Run: headless pygame with SDL's dummy video driver; simulated clock (each Clock.tick advances the game by its frame time, no real sleeping); random seed 0; keys injected as events and as key.get_pressed() state; no mouse input.
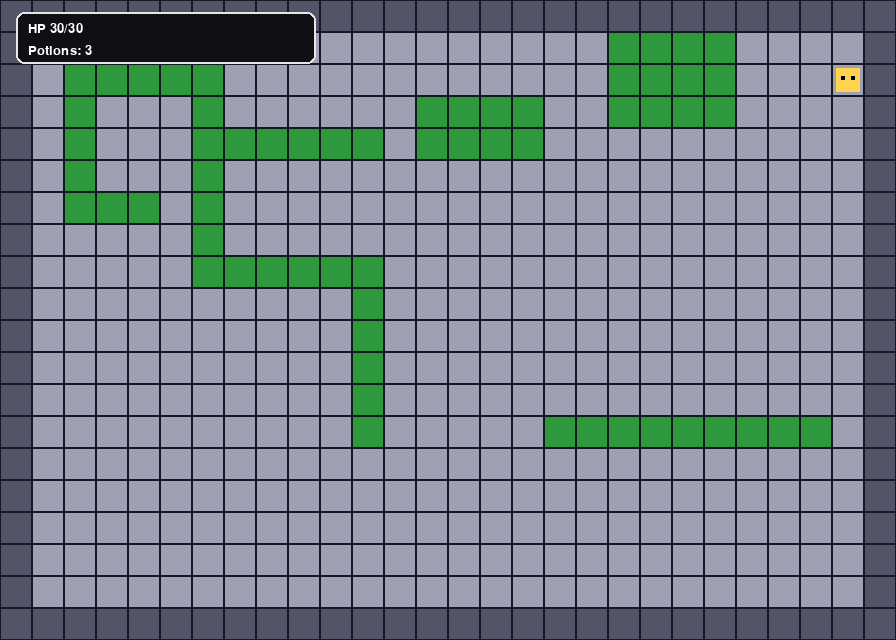
Frame 1 of 4 · flips 1–60 · no input
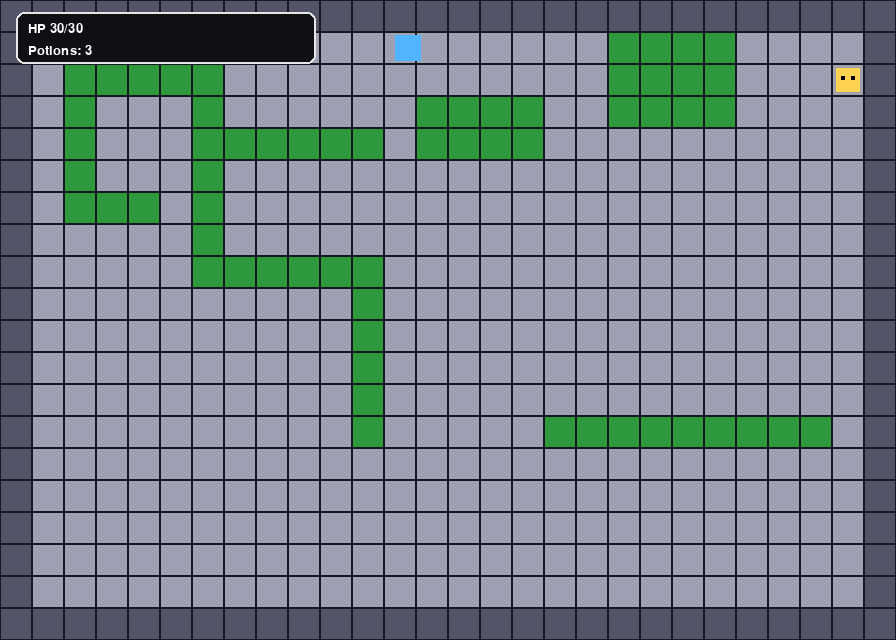
Frame 2 of 4 · flips 61–180 · tapped SPACE, RETURN · held RIGHT (→), D
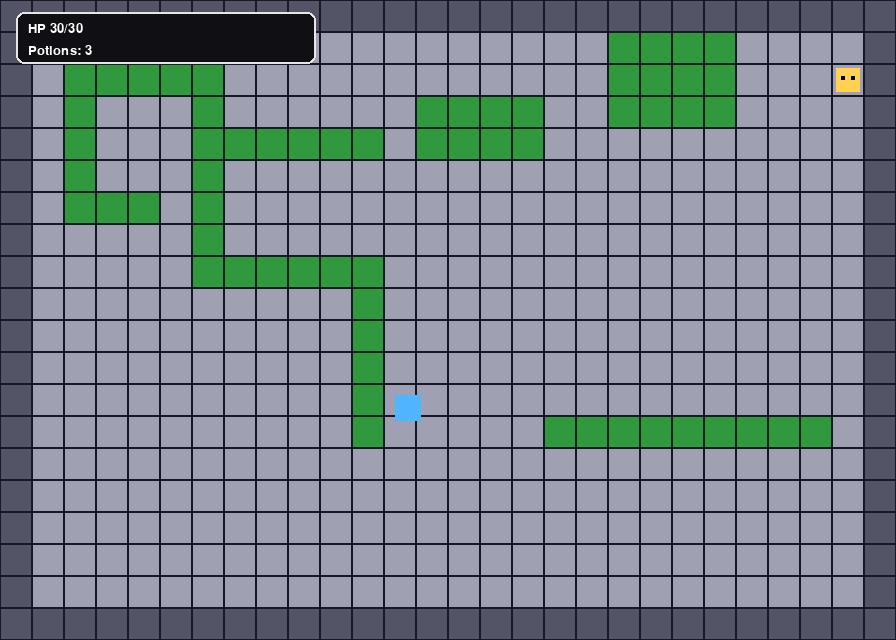
Frame 3 of 4 · flips 181–300 · held DOWN (↓), S
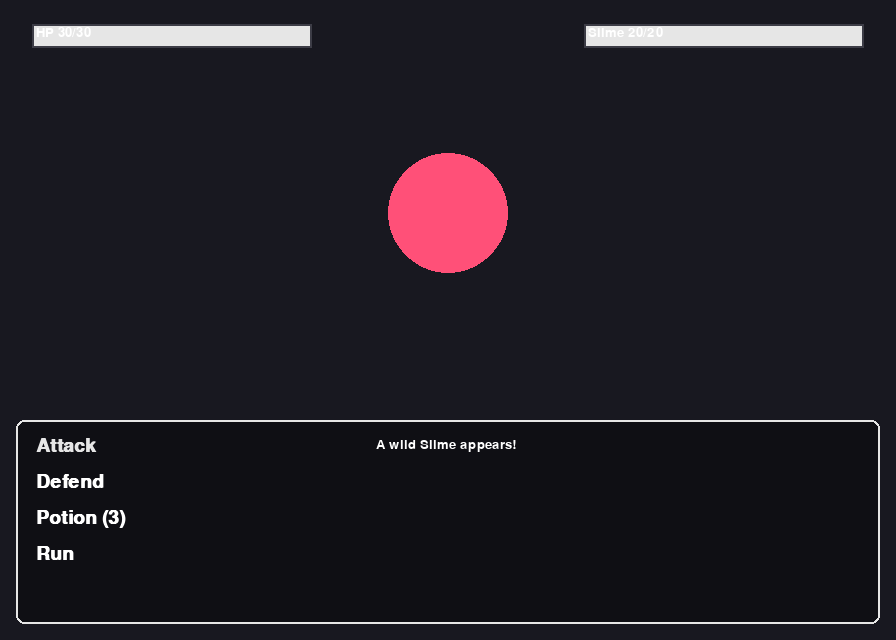
Frame 4 of 4 · flips 301–420 · held LEFT (←), A, UP (↑), W

The pygame program that drew these frames:

import pygame
import random
from enum import Enum

# --------------- Settings ---------------
WIDTH, HEIGHT = 896, 640        # 28x20 tiles @ 32px
TILE = 32
FPS = 60
TITLE = "Tiny Visual RPG (no assets)"
FONT_NAME = "arial"

# Colors
BLACK=(0,0,0); WHITE=(255,255,255); GREY=(60,60,70)
DARK=(24,24,32); UI_BG=(15,15,20); UI_ACC=(230,230,230)
GRASS=(46,153,61); WALL=(84,84,104); FLOOR=(160,160,180); NPC_COL=(255,210,80)
PLAYER_COL=(80,180,255); ENEMY_COL=(255,80,120)

# --------------- Map Legend ---------------
# 0 = floor, 1 = wall, 2 = tall grass (encounters), 3 = NPC
MAP_DATA = [
    "1111111111111111111111111111",
    "1000000000000000000222200001",
    "1022222000000000000222200031",
    "1020002000000222200222200001",
    "1020002222220222200000000001",
    "1020002000000000000000000001",
    "1022202000000000000000000001",
    "1000002000000000000000000001",
    "1000002222220000000000000001",
    "1000000000020000000000000001",
    "1000000000020000000000000001",
    "1000000000020000000000000001",
    "1000000000020000000000000001",
    "1000000000020000022222222201",
    "1000000000000000000000000001",
    "1000000000000000000000000001",
    "1000000000000000000000000001",
    "1000000000000000000000000001",
    "1000000000000000000000000001",
    "1111111111111111111111111111",
]
MAP_W, MAP_H = len(MAP_DATA[0]), len(MAP_DATA)

# --------------- Helpers ---------------
def world_to_screen(wx, wy, cam):
    return wx - cam[0], wy - cam[1]

def clamp(v, lo, hi):
    return max(lo, min(hi, v))

class Mode(Enum):
    EXPLORE = 1
    DIALOG = 2
    BATTLE = 3

# --------------- Entities ---------------
class Player:
    def __init__(self, x, y):
        self.w = TILE-6
        self.h = TILE-6
        self.rect = pygame.Rect(x, y, self.w, self.h)
        self.speed = 3
        self.hp_max = 30
        self.hp = self.hp_max
        self.potions = 3

    def move(self, dx, dy, game):
        # attempt axis-aligned movement for simple collision
        if dx:
            self.rect.x += dx * self.speed
            self._collide(game, axis='x')
        if dy:
            self.rect.y += dy * self.speed
            self._collide(game, axis='y')

    def _collide(self, game, axis):
        tiles = nearby_solid_tiles(game, self.rect)
        for t in tiles:
            if self.rect.colliderect(t):
                if axis == 'x':
                    if self.rect.centerx > t.centerx:
                        self.rect.left = t.right
                    else:
                        self.rect.right = t.left
                else:
                    if self.rect.centery > t.centery:
                        self.rect.top = t.bottom
                    else:
                        self.rect.bottom = t.top

    def draw(self, surf, cam):
        pygame.draw.rect(surf, PLAYER_COL, (*world_to_screen(self.rect.x, self.rect.y, cam), self.w, self.h))

class NPC:
    def __init__(self, tx, ty, lines):
        self.tx, self.ty = tx, ty
        self.rect = pygame.Rect(tx*TILE, ty*TILE, TILE, TILE)
        self.lines = lines

    def draw(self, surf, cam):
        x, y = world_to_screen(self.rect.x, self.rect.y, cam)
        pygame.draw.rect(surf, NPC_COL, (x+4, y+4, TILE-8, TILE-8))
        # tiny eyes
        pygame.draw.rect(surf, BLACK, (x+9, y+12, 4, 4))
        pygame.draw.rect(surf, BLACK, (x+TILE-13, y+12, 4, 4))

# --------------- Map & Collision ---------------
def is_wall(tx, ty):
    if tx < 0 or ty < 0 or tx >= MAP_W or ty >= MAP_H: return True
    return MAP_DATA[ty][tx] == '1'

def is_grass(tx, ty):
    return 0 <= tx < MAP_W and 0 <= ty < MAP_H and MAP_DATA[ty][tx] == '2'

def is_npc(tx, ty):
    return 0 <= tx < MAP_W and 0 <= ty < MAP_H and MAP_DATA[ty][tx] == '3'

def nearby_solid_tiles(game, rect):
    tiles = []
    min_tx = max(0, rect.left // TILE - 1)
    max_tx = min(MAP_W-1, rect.right // TILE + 1)
    min_ty = max(0, rect.top // TILE - 1)
    max_ty = min(MAP_H-1, rect.bottom // TILE + 1)
    for ty in range(min_ty, max_ty+1):
        for tx in range(min_tx, max_tx+1):
            if is_wall(tx, ty):
                tiles.append(pygame.Rect(tx*TILE, ty*TILE, TILE, TILE))
    return tiles

# --------------- Battle System ---------------
class Enemy:
    def __init__(self, name="Slime", hp=20, atk=(3,6)):
        self.name = name
        self.hp_max = hp
        self.hp = hp
        self.atk_min, self.atk_max = atk

    def attack(self):
        return random.randint(self.atk_min, self.atk_max)

class Battle:
    def __init__(self, player):
        self.player = player
        self.enemy = Enemy()
        self.menu = ["Attack", "Defend", f"Potion ({player.potions})", "Run"]
        self.sel = 0
        self.log = ["A wild Slime appears!"]
        self.player_defending = False
        self.over = False
        self.result = None  # "win", "lose", "run"

    def update_menu(self):
        self.menu = ["Attack", "Defend", f"Potion ({self.player.potions})", "Run"]

    def handle_input(self, event):
        if self.over: return
        if event.type == pygame.KEYDOWN:
            if event.key in (pygame.K_UP, pygame.K_w):
                self.sel = (self.sel - 1) % len(self.menu)
            elif event.key in (pygame.K_DOWN, pygame.K_s):
                self.sel = (self.sel + 1) % len(self.menu)
            elif event.key in (pygame.K_RETURN, pygame.K_SPACE):
                self.take_turn(self.sel)

    def add_log(self, text):
        self.log.append(text)
        if len(self.log) > 6:
            self.log.pop(0)

    def take_turn(self, choice):
        if self.over: return
        self.player_defending = False
        if choice == 0:  # Attack
            dmg = random.randint(6, 9)
            self.enemy.hp = max(0, self.enemy.hp - dmg)
            self.add_log(f"You hit {self.enemy.name} for {dmg}.")
        elif choice == 1:  # Defend
            self.player_defending = True
            self.add_log("You brace for impact.")
        elif choice == 2:  # Potion
            if self.player.potions > 0 and self.player.hp < self.player.hp_max:
                heal = random.randint(8, 14)
                self.player.hp = min(self.player.hp_max, self.player.hp + heal)
                self.player.potions -= 1
                self.add_log(f"You drink a potion and heal {heal}.")
            else:
                self.add_log("No effect.")
        elif choice == 3:  # Run
            if random.random() < 0.55:
                self.add_log("You got away safely!")
                self.over = True
                self.result = "run"
                return
            else:
                self.add_log("Couldn't escape!")

        # enemy acts if still alive
        if self.enemy.hp > 0 and not self.over:
            raw = self.enemy.attack()
            dmg = raw // 2 if self.player_defending else raw
            self.player.hp = max(0, self.player.hp - dmg)
            if self.player_defending:
                self.add_log(f"{self.enemy.name} attacks for {raw}, you block to {dmg}.")
            else:
                self.add_log(f"{self.enemy.name} hits you for {dmg}.")

        # check end
        if self.enemy.hp <= 0:
            self.add_log(f"{self.enemy.name} is defeated!")
            self.over = True
            self.result = "win"
        elif self.player.hp <= 0:
            self.add_log("You collapse...")
            self.over = True
            self.result = "lose"

        self.update_menu()

    def draw_bar(self, surf, x, y, w, h, frac):
        pygame.draw.rect(surf, GREY, (x, y, w, h))
        pygame.draw.rect(surf, UI_ACC, (x+2, y+2, int((w-4)*frac), h-4))

    def draw(self, surf, font_big, font_small):
        # background
        surf.fill(DARK)
        # enemy blob
        pygame.draw.circle(surf, ENEMY_COL, (WIDTH//2, HEIGHT//3), 60)
        # frame
        ui = pygame.Rect(16, HEIGHT-220, WIDTH-32, 204)
        pygame.draw.rect(surf, UI_BG, ui, border_radius=8)
        pygame.draw.rect(surf, UI_ACC, ui, width=2, border_radius=8)

        # HP bars
        self.draw_bar(surf, 32, 24, 280, 24, self.player.hp / self.player.hp_max)
        surf.blit(font_small.render(f"HP {self.player.hp}/{self.player.hp_max}", True, WHITE), (36, 26))
        self.draw_bar(surf, WIDTH-312, 24, 280, 24, self.enemy.hp / self.enemy.hp_max)
        surf.blit(font_small.render(f"{self.enemy.name} {self.enemy.hp}/{self.enemy.hp_max}", True, WHITE), (WIDTH-308, 26))

        # Menu
        for i, item in enumerate(self.menu):
            y = ui.y + 16 + i*36
            col = UI_ACC if i == self.sel else WHITE
            surf.blit(font_big.render(item, True, col), (ui.x+20, y))

        # Log
        for i, line in enumerate(self.log[-6:]):
            surf.blit(font_small.render(line, True, WHITE), (ui.x+360, ui.y+18 + i*28))

# --------------- Dialog UI ---------------
def draw_dialog(surf, text_lines, font, hint_font):
    panel = pygame.Rect(16, HEIGHT-180, WIDTH-32, 164)
    pygame.draw.rect(surf, UI_BG, panel, border_radius=8)
    pygame.draw.rect(surf, UI_ACC, panel, width=2, border_radius=8)
    for i, line in enumerate(text_lines[:4]):
        surf.blit(font.render(line, True, WHITE), (panel.x+20, panel.y+20 + i*32))
    surf.blit(hint_font.render("Press Esc to close", True, UI_ACC), (panel.right-220, panel.bottom-28))

# --------------- Rendering Map ---------------
def draw_map(surf, cam):
    start_tx = clamp(cam[0]//TILE, 0, MAP_W-1)
    end_tx = clamp((cam[0]+WIDTH)//TILE + 1, 0, MAP_W-1)
    start_ty = clamp(cam[1]//TILE, 0, MAP_H-1)
    end_ty = clamp((cam[1]+HEIGHT)//TILE + 1, 0, MAP_H-1)

    for ty in range(start_ty, end_ty+1):
        for tx in range(start_tx, end_tx+1):
            ch = MAP_DATA[ty][tx]
            wx, wy = tx*TILE, ty*TILE
            sx, sy = world_to_screen(wx, wy, cam)
            if ch == '1':
                color = WALL
            elif ch == '2':
                color = GRASS
            else:
                color = FLOOR
            pygame.draw.rect(surf, color, (sx, sy, TILE, TILE))
            # subtle grid
            pygame.draw.rect(surf, DARK, (sx, sy, TILE, TILE), width=1)

# --------------- Game Loop ---------------
def main():
    pygame.init()
    pygame.display.set_caption(TITLE)
    screen = pygame.display.set_mode((WIDTH, HEIGHT))
    clock = pygame.time.Clock()
    font = pygame.font.SysFont(FONT_NAME, 24)
    font_big = pygame.font.SysFont(FONT_NAME, 28, bold=True)
    font_small = pygame.font.SysFont(FONT_NAME, 20)

    # Find a starting open tile
    spawn_found = False
    for ty in range(MAP_H):
        for tx in range(MAP_W):
            if MAP_DATA[ty][tx] in ('0','2'):
                start_tx, start_ty = tx, ty
                spawn_found = True
                break
        if spawn_found: break

    player = Player(start_tx*TILE+3, start_ty*TILE+3)
    npcs = []
    # locate NPC tiles and create an NPC entity at the first one
    for ty in range(MAP_H):
        for tx in range(MAP_W):
            if is_npc(tx, ty):
                npcs.append(NPC(tx, ty, [
                    "Welcome to the demo!",
                    "Walk on tall grass for battles.",
                    "Press E near me to chat.",
                    "Good luck, adventurer."
                ]))

    mode = Mode.EXPLORE
    dialog_lines = []
    battle = None

    # Camera
    cam = [0, 0]

    running = True
    while running:
        dt = clock.tick(FPS) / 1000.0

        for event in pygame.event.get():
            if event.type == pygame.QUIT:
                running = False

            if mode == Mode.DIALOG:
                if event.type == pygame.KEYDOWN and event.key == pygame.K_ESCAPE:
                    mode = Mode.EXPLORE

            elif mode == Mode.BATTLE:
                if event.type == pygame.KEYDOWN and event.key == pygame.K_ESCAPE:
                    # allow leaving only if battle concluded
                    if battle and battle.over:
                        mode = Mode.EXPLORE
                if battle:
                    battle.handle_input(event)

        keys = pygame.key.get_pressed()
        if mode == Mode.EXPLORE:
            dx = (keys[pygame.K_RIGHT] or keys[pygame.K_d]) - (keys[pygame.K_LEFT] or keys[pygame.K_a])
            dy = (keys[pygame.K_DOWN]  or keys[pygame.K_s]) - (keys[pygame.K_UP]   or keys[pygame.K_w])
            player.move(dx, dy, game=None)

            # Interact: talk to NPC if adjacent and E pressed
            if keys[pygame.K_e]:
                for npc in npcs:
                    if player.rect.colliderect(npc.rect.inflate(TILE, TILE)):
                        dialog_lines = npc.lines
                        mode = Mode.DIALOG
                        break

            # Random encounters in grass when stepping between tiles
            tx, ty = player.rect.centerx // TILE, player.rect.centery // TILE
            if is_grass(tx, ty):
                # low chance each frame while in grass and moving
                if (dx or dy) and random.random() < 0.012:
                    battle = Battle(player)
                    mode = Mode.BATTLE

        # Camera follows player
        cam[0] = clamp(player.rect.centerx - WIDTH//2, 0, MAP_W*TILE - WIDTH)
        cam[1] = clamp(player.rect.centery - HEIGHT//2, 0, MAP_H*TILE - HEIGHT)

        # Draw
        if mode != Mode.BATTLE:
            screen.fill(BLACK)
            draw_map(screen, cam)
            for npc in npcs:
                npc.draw(screen, cam)
            player.draw(screen, cam)

            # HUD
            pygame.draw.rect(screen, UI_BG, (16, 12, 300, 52), border_radius=8)
            pygame.draw.rect(screen, UI_ACC, (16, 12, 300, 52), width=2, border_radius=8)
            hp_text = font_small.render(f"HP {player.hp}/{player.hp_max}", True, WHITE)
            pot_text = font_small.render(f"Potions: {player.potions}", True, WHITE)
            screen.blit(hp_text, (28, 22))
            screen.blit(pot_text, (28, 44))

            if mode == Mode.DIALOG:
                draw_dialog(screen, dialog_lines, font, font_small)
        else:
            # Battle scene
            battle.draw(screen, font_big, font_small)
            if battle.over:
                # hint
                hint = font_small.render("Press Esc to return", True, UI_ACC)
                screen.blit(hint, (WIDTH//2 - hint.get_width()//2, HEIGHT-36))

        pygame.display.flip()

    pygame.quit()

if __name__ == "__main__":
    main()
